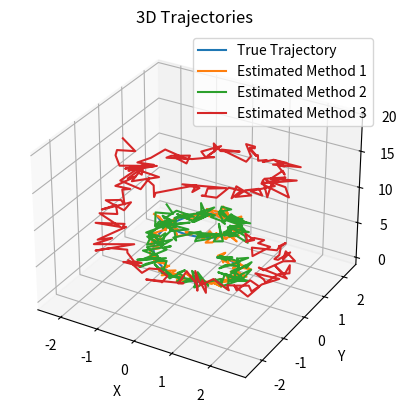
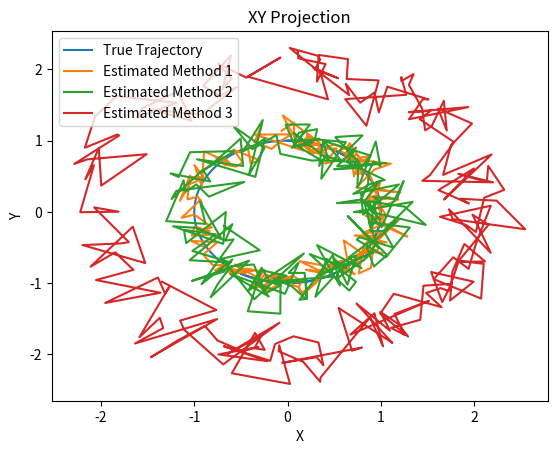
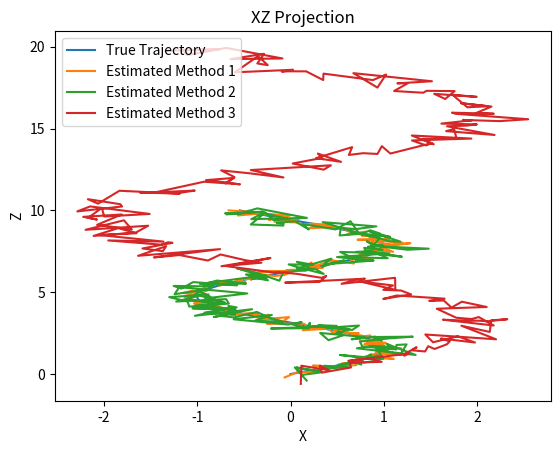
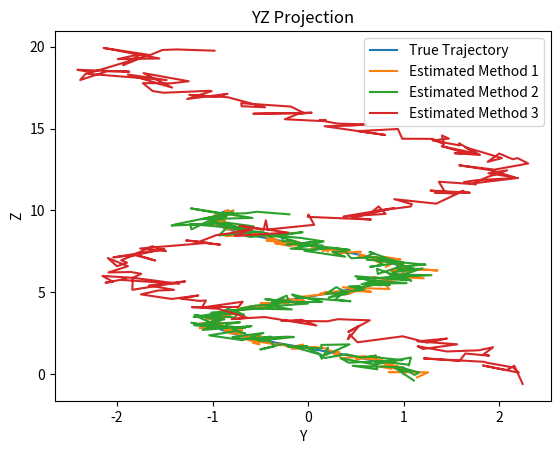

The script that saved these images, in order:
import numpy as np
import matplotlib.pyplot as plt
from mpl_toolkits.mplot3d import Axes3D  # registers the 3D projection


def display_3D_traj(trajectories, space_size = None):

    fig3d = plt.figure()
    ax3d = fig3d.add_subplot(111, projection='3d')
    for traj in trajectories:
        x, y, z = traj["data"]
        ax3d.plot(x, y, z, label=traj["label"])
    ax3d.set_xlabel('X')
    ax3d.set_ylabel('Y')
    ax3d.set_zlabel('Z')
    ax3d.legend()
    ax3d.set_title("3D Trajectories")
    if space_size is not None:
        ax3d.set_xlim([space_size[0, 0], space_size[0, 1]])
        ax3d.set_ylim([space_size[1, 0], space_size[1, 1]])
        ax3d.set_zlim([space_size[2, 0], space_size[2, 1]])


def display_2D_traj(trajectories, XY = True, XZ = True, YZ = True, space_size = None):

    if XY is True:
        fig_xy = plt.figure()
        ax_xy = fig_xy.add_subplot(111)
        for traj in trajectories:
            x, y, _ = traj["data"]
            ax_xy.plot(x, y, label=traj["label"])
        ax_xy.set_xlabel('X')
        ax_xy.set_ylabel('Y')
        ax_xy.legend()
        ax_xy.set_title("XY Projection")
        if space_size is not None:
            ax_xy.set_xlim([space_size[0, 0], space_size[0, 1]])
            ax_xy.set_ylim([space_size[1, 0], space_size[1, 1]])
            


    if XZ is True:
        # XZ plane
        fig_xz = plt.figure()
        ax_xz = fig_xz.add_subplot(111)
        for traj in trajectories:
            x, _, z = traj["data"]
            ax_xz.plot(x, z, label=traj["label"])
        ax_xz.set_xlabel('X')
        ax_xz.set_ylabel('Z')
        ax_xz.legend()
        ax_xz.set_title("XZ Projection")
        if space_size is not None:
            ax_xz.set_xlim([space_size[0, 0], space_size[0, 1]])
            ax_xz.set_ylim([space_size[2, 0], space_size[2, 1]])

    # YZ plane
    if YZ is True:
        fig_yz = plt.figure()
        ax_yz = fig_yz.add_subplot(111)
        for traj in trajectories:
            _, y, z = traj["data"]
            ax_yz.plot(y, z, label=traj["label"])
        ax_yz.set_xlabel('Y')
        ax_yz.set_ylabel('Z')
        ax_yz.legend()
        ax_yz.set_title("YZ Projection")
        if space_size is not None:
            ax_yz.set_xlim([space_size[1, 0], space_size[1, 1]])
            ax_yz.set_ylim([space_size[2, 0], space_size[2, 1]])



if __name__ == "__main__":

    # ------------------------------------
    # 1) Generate or load your time series
    # ------------------------------------
    t = np.linspace(0, 10, 200)               # time vector
    x_true = np.sin(t)                        # true X
    y_true = np.cos(t)                        # true Y
    z_true = t                                # true Z

    # Example estimated trajectories (with noise)
    x_est1 = x_true + 0.1 * np.random.randn(len(t))
    y_est1 = y_true + 0.1 * np.random.randn(len(t))
    z_est1 = z_true + 0.1 * np.random.randn(len(t))

    x_est2 = x_true + 0.2 * np.random.randn(len(t))
    y_est2 = y_true + 0.2 * np.random.randn(len(t))
    z_est2 = z_true + 0.2 * np.random.randn(len(t))

    trajectories = [
        {"label": "True Trajectory",      "data": (x_true, y_true, z_true)},
        {"label": "Estimated Method 1",   "data": (x_est1, y_est1, z_est1)},
        {"label": "Estimated Method 2",   "data": (x_est2, y_est2, z_est2)},
        {"label": "Estimated Method 3",   "data": (x_est2 + x_est1, y_est2 + y_est1, z_est2 + z_est1)},
    ]

    display_3D_traj(trajectories)
    display_2D_traj(trajectories, XY = True, XZ = True, YZ = True)

    plt.show()